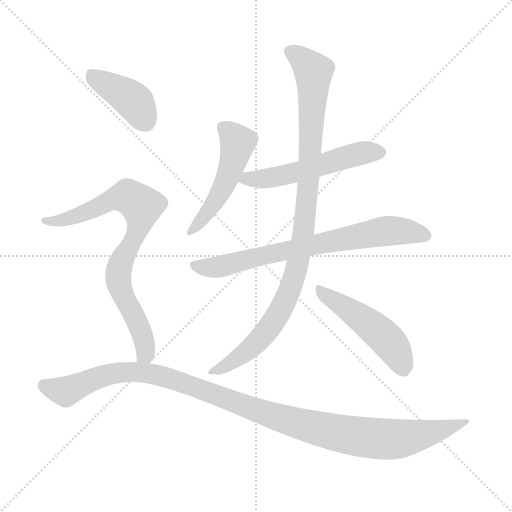
t = 0.00 s
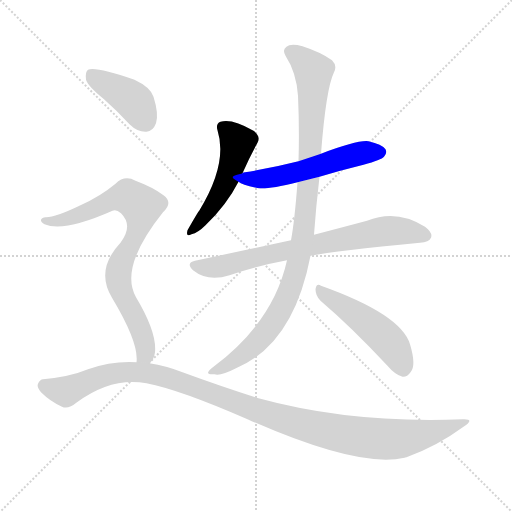
t = 1.31 s
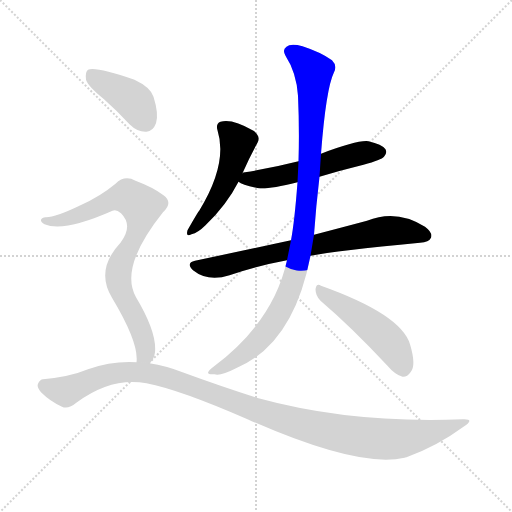
t = 2.61 s
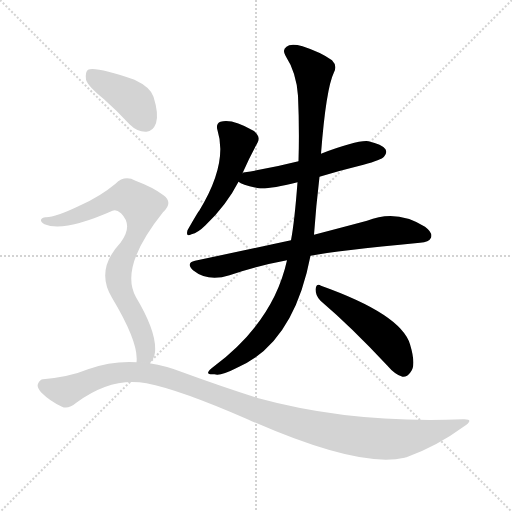
t = 3.92 s
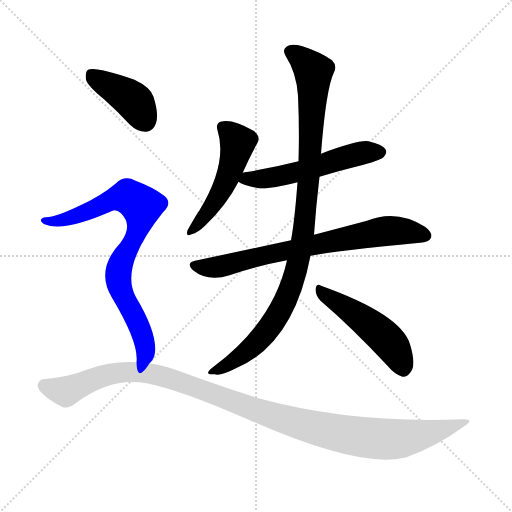
t = 5.22 s
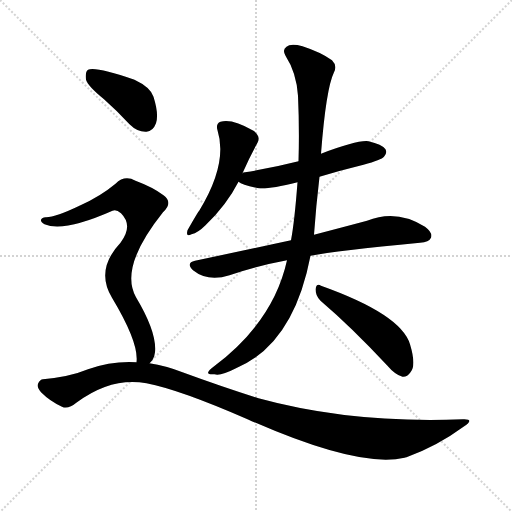
t = 6.53 s

The animated SVG that drew these frames (rendered in a browser with its animation timeline set to each time). Animation: 8 CSS @keyframes rules; one cycle of 6.53 s.

<svg version="1.1" viewBox="0 0 1024 1024" xmlns="http://www.w3.org/2000/svg">
  <g stroke="lightgray" stroke-dasharray="1,1" stroke-width="1" transform="scale(4, 4)">
    <line x1="0" y1="0" x2="256" y2="256"></line>
    <line x1="256" y1="0" x2="0" y2="256"></line>
    <line x1="128" y1="0" x2="128" y2="256"></line>
    <line x1="0" y1="128" x2="256" y2="128"></line>
  </g>
<g transform="scale(1, -1) translate(0, -900)">
   <style type="text/css">
    @keyframes keyframes0 {
      from {
       stroke: blue;
       stroke-dashoffset: 497;
       stroke-width: 128;
       }
       62% {
       animation-timing-function: step-end;
       stroke: blue;
       stroke-dashoffset: 0;
       stroke-width: 128;
       }
       to {
       stroke: black;
       stroke-width: 1024;
       }
       }
       #make-me-a-hanzi-animation-0 {
         animation: keyframes0 0.654460s both;
         animation-delay: 0.000000s;
         animation-timing-function: linear;
       }
    @keyframes keyframes1 {
      from {
       stroke: blue;
       stroke-dashoffset: 540;
       stroke-width: 128;
       }
       64% {
       animation-timing-function: step-end;
       stroke: blue;
       stroke-dashoffset: 0;
       stroke-width: 128;
       }
       to {
       stroke: black;
       stroke-width: 1024;
       }
       }
       #make-me-a-hanzi-animation-1 {
         animation: keyframes1 0.689453s both;
         animation-delay: 0.654460s;
         animation-timing-function: linear;
       }
    @keyframes keyframes2 {
      from {
       stroke: blue;
       stroke-dashoffset: 726;
       stroke-width: 128;
       }
       70% {
       animation-timing-function: step-end;
       stroke: blue;
       stroke-dashoffset: 0;
       stroke-width: 128;
       }
       to {
       stroke: black;
       stroke-width: 1024;
       }
       }
       #make-me-a-hanzi-animation-2 {
         animation: keyframes2 0.840820s both;
         animation-delay: 1.343913s;
         animation-timing-function: linear;
       }
    @keyframes keyframes3 {
      from {
       stroke: blue;
       stroke-dashoffset: 992;
       stroke-width: 128;
       }
       76% {
       animation-timing-function: step-end;
       stroke: blue;
       stroke-dashoffset: 0;
       stroke-width: 128;
       }
       to {
       stroke: black;
       stroke-width: 1024;
       }
       }
       #make-me-a-hanzi-animation-3 {
         animation: keyframes3 1.057292s both;
         animation-delay: 2.184733s;
         animation-timing-function: linear;
       }
    @keyframes keyframes4 {
      from {
       stroke: blue;
       stroke-dashoffset: 487;
       stroke-width: 128;
       }
       61% {
       animation-timing-function: step-end;
       stroke: blue;
       stroke-dashoffset: 0;
       stroke-width: 128;
       }
       to {
       stroke: black;
       stroke-width: 1024;
       }
       }
       #make-me-a-hanzi-animation-4 {
         animation: keyframes4 0.646322s both;
         animation-delay: 3.242025s;
         animation-timing-function: linear;
       }
    @keyframes keyframes5 {
      from {
       stroke: blue;
       stroke-dashoffset: 404;
       stroke-width: 128;
       }
       57% {
       animation-timing-function: step-end;
       stroke: blue;
       stroke-dashoffset: 0;
       stroke-width: 128;
       }
       to {
       stroke: black;
       stroke-width: 1024;
       }
       }
       #make-me-a-hanzi-animation-5 {
         animation: keyframes5 0.578776s both;
         animation-delay: 3.888346s;
         animation-timing-function: linear;
       }
    @keyframes keyframes6 {
      from {
       stroke: blue;
       stroke-dashoffset: 797;
       stroke-width: 128;
       }
       72% {
       animation-timing-function: step-end;
       stroke: blue;
       stroke-dashoffset: 0;
       stroke-width: 128;
       }
       to {
       stroke: black;
       stroke-width: 1024;
       }
       }
       #make-me-a-hanzi-animation-6 {
         animation: keyframes6 0.898600s both;
         animation-delay: 4.467122s;
         animation-timing-function: linear;
       }
    @keyframes keyframes7 {
      from {
       stroke: blue;
       stroke-dashoffset: 1117;
       stroke-width: 128;
       }
       78% {
       animation-timing-function: step-end;
       stroke: blue;
       stroke-dashoffset: 0;
       stroke-width: 128;
       }
       to {
       stroke: black;
       stroke-width: 1024;
       }
       }
       #make-me-a-hanzi-animation-7 {
         animation: keyframes7 1.159017s both;
         animation-delay: 5.365723s;
         animation-timing-function: linear;
       }
</style>
<path d="M 485.0 553.5 Q 500.0 587.5 515.0 614.5 Q 522.0 627.5 507.0 638.5 Q 464.0 663.5 441.0 656.5 Q 431.0 652.5 435.0 639.5 Q 456.0 573.5 399.0 479.5 Q 396.0 476.5 375.0 439.5 Q 371.0 424.5 383.0 431.5 Q 396.0 434.5 411.0 449.5 Q 453.0 489.5 477.0 536.5 L 485.0 553.5 Z" fill="lightgray"></path> 
<path d="M 639.0 546.5 Q 682.0 559.5 727.0 570.5 Q 763.0 580.5 768.0 586.5 Q 775.0 593.5 771.0 601.5 Q 764.0 611.5 737.0 617.5 Q 716.0 620.5 642.0 592.5 L 597.0 577.5 Q 546.0 564.5 490.0 555.5 Q 486.0 555.5 485.0 553.5 C 460.0 546.5 460.0 546.5 477.0 536.5 Q 484.0 529.5 517.0 523.5 Q 535.0 520.5 595.0 535.5 L 639.0 546.5 Z" fill="lightgray"></path> 
<path d="M 621.0 388.5 Q 673.0 398.5 840.0 414.5 Q 858.0 415.5 862.0 424.5 Q 866.0 434.5 850.0 446.5 Q 793.0 482.5 734.0 458.5 Q 689.0 446.5 628.0 430.5 L 582.0 419.5 Q 494.0 400.5 390.0 378.5 Q 371.0 374.5 386.0 359.5 Q 416.0 335.5 459.0 349.5 Q 510.0 367.5 574.0 379.5 L 621.0 388.5 Z" fill="lightgray"></path> 
<path d="M 574.0 379.5 Q 547.0 256.5 427.0 166.5 Q 417.0 159.5 416.0 154.5 Q 417.0 150.5 429.0 151.5 Q 441.0 147.5 472.0 163.5 Q 587.0 211.5 621.0 388.5 L 628.0 430.5 Q 632.0 487.5 639.0 546.5 L 642.0 592.5 Q 652.0 722.5 668.0 755.5 Q 675.0 768.5 664.0 779.5 Q 642.0 795.5 605.0 807.5 Q 581.0 813.5 573.0 806.5 Q 564.0 800.5 571.0 788.5 Q 593.0 754.5 596.0 708.5 Q 599.0 641.5 597.0 577.5 L 595.0 535.5 Q 589.0 456.5 582.0 419.5 L 574.0 379.5 Z" fill="lightgray"></path> 
<path d="M 641.0 298.5 Q 702.0 246.5 774.0 169.5 Q 790.0 150.5 805.0 146.5 Q 814.0 145.5 821.0 155.5 Q 833.0 168.5 820.0 211.5 Q 802.0 271.5 642.0 328.5 Q 633.0 334.5 631.0 321.5 Q 631.0 308.5 641.0 298.5 Z" fill="lightgray"></path> 
<path d="M 208.0 701.5 Q 233.0 679.5 259.0 651.5 Q 275.0 635.5 293.0 636.5 Q 306.0 637.5 312.0 653.5 Q 318.0 671.5 307.0 706.5 Q 301.0 725.5 269.0 740.5 Q 191.0 767.5 176.0 760.5 Q 170.0 756.5 172.0 740.5 Q 176.0 727.5 208.0 701.5 Z" fill="lightgray"></path> 
<path d="M 299.0 173.5 Q 308.0 180.5 310.0 195.5 Q 314.0 235.5 272.0 305.5 Q 238.0 365.5 326.0 475.5 Q 347.0 494.5 327.0 509.5 Q 306.0 525.5 271.0 538.5 Q 249.0 550.5 231.0 532.5 Q 201.0 507.5 161.0 489.5 Q 109.0 464.5 91.0 465.5 Q 84.0 465.5 82.0 460.5 Q 81.0 456.5 89.0 451.5 Q 128.0 435.5 225.0 478.5 Q 232.0 482.5 242.0 473.5 Q 267.0 448.5 241.0 414.5 Q 190.0 360.5 224.0 304.5 Q 278.0 214.5 273.0 175.5 C 274.0 145.5 283.0 148.5 299.0 173.5 Z" fill="lightgray"></path> 
<path d="M 273.0 175.5 Q 224.0 178.5 176.0 161.5 Q 140.0 146.5 86.0 141.5 Q 80.0 141.5 76.0 132.5 Q 73.0 125.5 82.0 115.5 Q 100.0 97.5 124.0 86.5 Q 136.0 80.5 154.0 95.5 Q 223.0 146.5 293.0 133.5 Q 360.0 120.5 495.0 61.5 Q 718.0 -37.5 809.0 -15.5 Q 810.0 -14.5 813.0 -14.5 Q 874.0 7.5 927.0 46.5 Q 951.0 62.5 926.0 61.5 Q 703.0 52.5 517.0 103.5 Q 447.0 125.5 365.0 155.5 Q 332.0 168.5 299.0 173.5 L 273.0 175.5 Z" fill="lightgray"></path> 
      <clipPath id="make-me-a-hanzi-clip-0">
      <path d="M 485.0 553.5 Q 500.0 587.5 515.0 614.5 Q 522.0 627.5 507.0 638.5 Q 464.0 663.5 441.0 656.5 Q 431.0 652.5 435.0 639.5 Q 456.0 573.5 399.0 479.5 Q 396.0 476.5 375.0 439.5 Q 371.0 424.5 383.0 431.5 Q 396.0 434.5 411.0 449.5 Q 453.0 489.5 477.0 536.5 L 485.0 553.5 Z" fill="lightgray"></path>
      </clipPath>
      <path clip-path="url(#make-me-a-hanzi-clip-0)" d="M 445.0 645.5 L 475.0 613.5 L 465.0 570.5 L 426.0 489.5 L 385.0 441.5 " fill="none" id="make-me-a-hanzi-animation-0" stroke-dasharray="369 738" stroke-linecap="round"></path>

      <clipPath id="make-me-a-hanzi-clip-1">
      <path d="M 639.0 546.5 Q 682.0 559.5 727.0 570.5 Q 763.0 580.5 768.0 586.5 Q 775.0 593.5 771.0 601.5 Q 764.0 611.5 737.0 617.5 Q 716.0 620.5 642.0 592.5 L 597.0 577.5 Q 546.0 564.5 490.0 555.5 Q 486.0 555.5 485.0 553.5 C 460.0 546.5 460.0 546.5 477.0 536.5 Q 484.0 529.5 517.0 523.5 Q 535.0 520.5 595.0 535.5 L 639.0 546.5 Z" fill="lightgray"></path>
      </clipPath>
      <path clip-path="url(#make-me-a-hanzi-clip-1)" d="M 483.0 538.5 L 559.0 546.5 L 720.0 593.5 L 760.0 595.5 " fill="none" id="make-me-a-hanzi-animation-1" stroke-dasharray="412 824" stroke-linecap="round"></path>

      <clipPath id="make-me-a-hanzi-clip-2">
      <path d="M 621.0 388.5 Q 673.0 398.5 840.0 414.5 Q 858.0 415.5 862.0 424.5 Q 866.0 434.5 850.0 446.5 Q 793.0 482.5 734.0 458.5 Q 689.0 446.5 628.0 430.5 L 582.0 419.5 Q 494.0 400.5 390.0 378.5 Q 371.0 374.5 386.0 359.5 Q 416.0 335.5 459.0 349.5 Q 510.0 367.5 574.0 379.5 L 621.0 388.5 Z" fill="lightgray"></path>
      </clipPath>
      <path clip-path="url(#make-me-a-hanzi-clip-2)" d="M 389.0 368.5 L 446.0 367.5 L 508.0 385.5 L 773.0 438.5 L 851.0 428.5 " fill="none" id="make-me-a-hanzi-animation-2" stroke-dasharray="598 1196" stroke-linecap="round"></path>

      <clipPath id="make-me-a-hanzi-clip-3">
      <path d="M 574.0 379.5 Q 547.0 256.5 427.0 166.5 Q 417.0 159.5 416.0 154.5 Q 417.0 150.5 429.0 151.5 Q 441.0 147.5 472.0 163.5 Q 587.0 211.5 621.0 388.5 L 628.0 430.5 Q 632.0 487.5 639.0 546.5 L 642.0 592.5 Q 652.0 722.5 668.0 755.5 Q 675.0 768.5 664.0 779.5 Q 642.0 795.5 605.0 807.5 Q 581.0 813.5 573.0 806.5 Q 564.0 800.5 571.0 788.5 Q 593.0 754.5 596.0 708.5 Q 599.0 641.5 597.0 577.5 L 595.0 535.5 Q 589.0 456.5 582.0 419.5 L 574.0 379.5 Z" fill="lightgray"></path>
      </clipPath>
      <path clip-path="url(#make-me-a-hanzi-clip-3)" d="M 580.0 796.5 L 604.0 781.5 L 627.0 754.5 L 615.0 511.5 L 594.0 363.5 L 570.0 296.5 L 531.0 234.5 L 483.0 188.5 L 423.0 154.5 " fill="none" id="make-me-a-hanzi-animation-3" stroke-dasharray="864 1728" stroke-linecap="round"></path>

      <clipPath id="make-me-a-hanzi-clip-4">
      <path d="M 641.0 298.5 Q 702.0 246.5 774.0 169.5 Q 790.0 150.5 805.0 146.5 Q 814.0 145.5 821.0 155.5 Q 833.0 168.5 820.0 211.5 Q 802.0 271.5 642.0 328.5 Q 633.0 334.5 631.0 321.5 Q 631.0 308.5 641.0 298.5 Z" fill="lightgray"></path>
      </clipPath>
      <path clip-path="url(#make-me-a-hanzi-clip-4)" d="M 641.0 317.5 L 763.0 231.5 L 785.0 207.5 L 806.0 162.5 " fill="none" id="make-me-a-hanzi-animation-4" stroke-dasharray="359 718" stroke-linecap="round"></path>

      <clipPath id="make-me-a-hanzi-clip-5">
      <path d="M 208.0 701.5 Q 233.0 679.5 259.0 651.5 Q 275.0 635.5 293.0 636.5 Q 306.0 637.5 312.0 653.5 Q 318.0 671.5 307.0 706.5 Q 301.0 725.5 269.0 740.5 Q 191.0 767.5 176.0 760.5 Q 170.0 756.5 172.0 740.5 Q 176.0 727.5 208.0 701.5 Z" fill="lightgray"></path>
      </clipPath>
      <path clip-path="url(#make-me-a-hanzi-clip-5)" d="M 181.0 752.5 L 267.0 698.5 L 290.0 658.5 " fill="none" id="make-me-a-hanzi-animation-5" stroke-dasharray="276 552" stroke-linecap="round"></path>

      <clipPath id="make-me-a-hanzi-clip-6">
      <path d="M 299.0 173.5 Q 308.0 180.5 310.0 195.5 Q 314.0 235.5 272.0 305.5 Q 238.0 365.5 326.0 475.5 Q 347.0 494.5 327.0 509.5 Q 306.0 525.5 271.0 538.5 Q 249.0 550.5 231.0 532.5 Q 201.0 507.5 161.0 489.5 Q 109.0 464.5 91.0 465.5 Q 84.0 465.5 82.0 460.5 Q 81.0 456.5 89.0 451.5 Q 128.0 435.5 225.0 478.5 Q 232.0 482.5 242.0 473.5 Q 267.0 448.5 241.0 414.5 Q 190.0 360.5 224.0 304.5 Q 278.0 214.5 273.0 175.5 C 274.0 145.5 283.0 148.5 299.0 173.5 Z" fill="lightgray"></path>
      </clipPath>
      <path clip-path="url(#make-me-a-hanzi-clip-6)" d="M 89.0 458.5 L 115.0 457.5 L 140.0 464.5 L 243.0 506.5 L 256.0 506.5 L 283.0 487.5 L 277.0 443.5 L 237.0 356.5 L 240.0 322.5 L 288.0 219.5 L 290.0 191.5 L 280.0 179.5 " fill="none" id="make-me-a-hanzi-animation-6" stroke-dasharray="669 1338" stroke-linecap="round"></path>

      <clipPath id="make-me-a-hanzi-clip-7">
      <path d="M 273.0 175.5 Q 224.0 178.5 176.0 161.5 Q 140.0 146.5 86.0 141.5 Q 80.0 141.5 76.0 132.5 Q 73.0 125.5 82.0 115.5 Q 100.0 97.5 124.0 86.5 Q 136.0 80.5 154.0 95.5 Q 223.0 146.5 293.0 133.5 Q 360.0 120.5 495.0 61.5 Q 718.0 -37.5 809.0 -15.5 Q 810.0 -14.5 813.0 -14.5 Q 874.0 7.5 927.0 46.5 Q 951.0 62.5 926.0 61.5 Q 703.0 52.5 517.0 103.5 Q 447.0 125.5 365.0 155.5 Q 332.0 168.5 299.0 173.5 L 273.0 175.5 Z" fill="lightgray"></path>
      </clipPath>
      <path clip-path="url(#make-me-a-hanzi-clip-7)" d="M 89.0 128.5 L 133.0 118.5 L 227.0 153.5 L 291.0 154.5 L 352.0 139.5 L 595.0 52.5 L 721.0 25.5 L 802.0 22.5 L 874.0 37.5 L 918.0 53.5 " fill="none" id="make-me-a-hanzi-animation-7" stroke-dasharray="989 1978" stroke-linecap="round"></path>

</g>
</svg>
